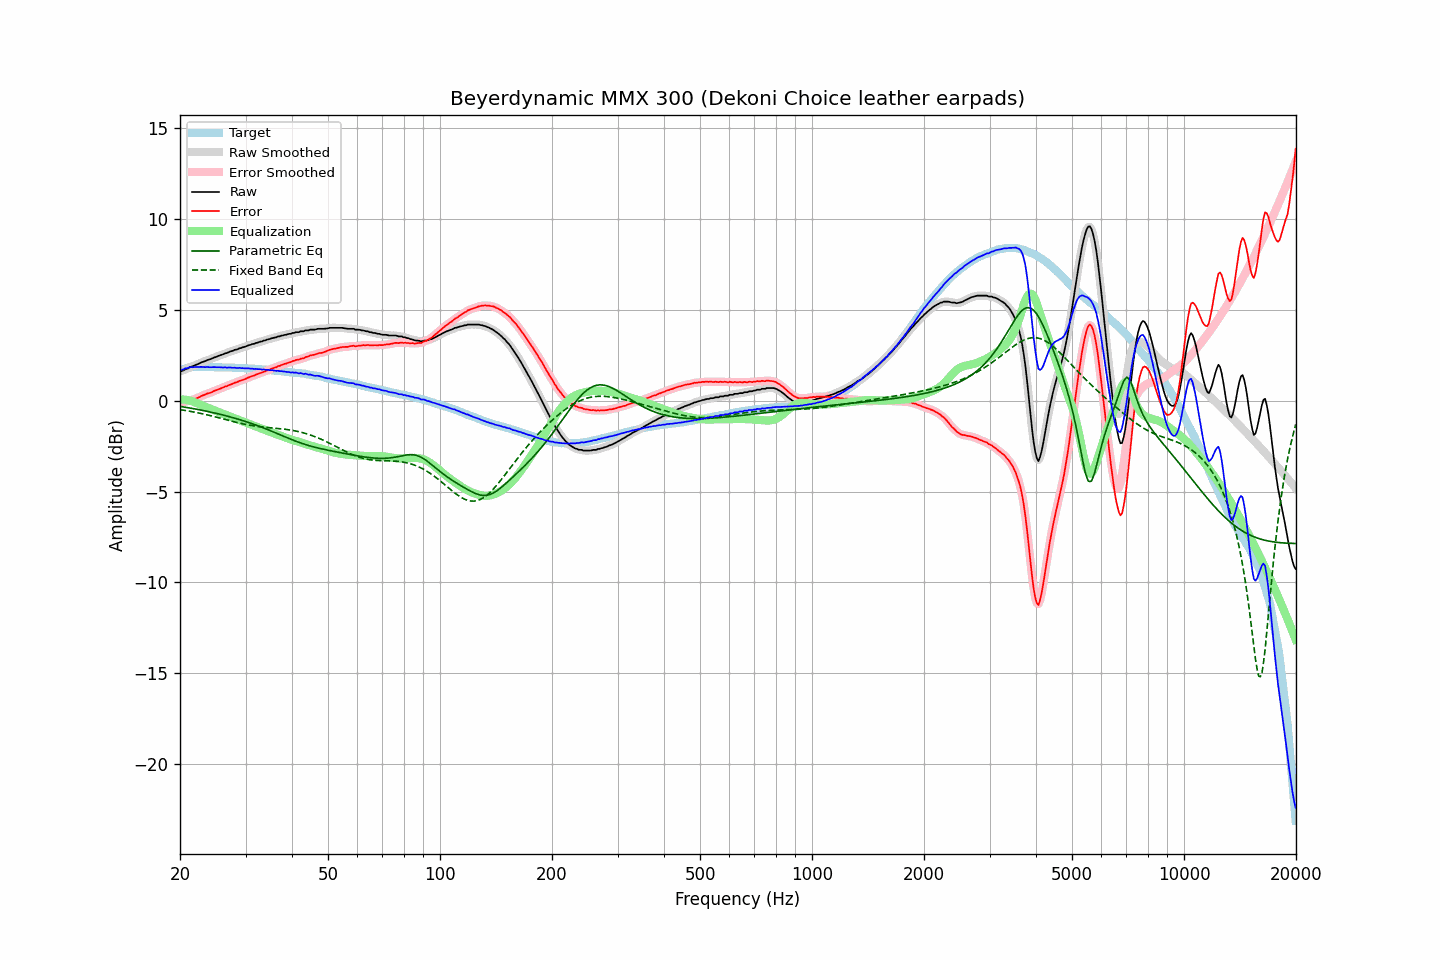

Values plotted in this chart, from the file beside it:
frequency, raw, error, smoothed, error_smoothed, equalization, parametric_eq, fixed_band_eq, equalized_raw, equalized_smoothed, target
20.00, 1.62, -0.05, 1.61, -0.06, 0.08, -0.32, -0.50, 1.70, 1.69, 1.68
20.20, 1.62, -0.08, 1.64, -0.07, 0.07, -0.33, -0.51, 1.69, 1.71, 1.71
20.40, 1.65, -0.08, 1.66, -0.07, 0.06, -0.34, -0.52, 1.72, 1.73, 1.74
20.61, 1.71, -0.04, 1.70, -0.06, 0.05, -0.36, -0.54, 1.76, 1.75, 1.75
20.81, 1.74, -0.04, 1.74, -0.04, 0.04, -0.37, -0.55, 1.78, 1.78, 1.79
21.02, 1.77, -0.04, 1.79, -0.02, 0.02, -0.39, -0.57, 1.79, 1.81, 1.81
21.23, 1.83, 0.01, 1.82, -0.00, 0.00, -0.40, -0.58, 1.83, 1.82, 1.82
21.44, 1.86, 0.03, 1.86, 0.03, -0.02, -0.42, -0.60, 1.84, 1.84, 1.83
21.66, 1.89, 0.05, 1.90, 0.06, -0.05, -0.44, -0.62, 1.84, 1.85, 1.84
21.87, 1.93, 0.09, 1.93, 0.08, -0.09, -0.45, -0.63, 1.85, 1.85, 1.84
22.09, 1.97, 0.12, 1.97, 0.12, -0.12, -0.47, -0.65, 1.85, 1.85, 1.85
22.31, 2.00, 0.15, 2.01, 0.15, -0.16, -0.48, -0.67, 1.84, 1.85, 1.85
22.54, 2.04, 0.19, 2.05, 0.19, -0.20, -0.50, -0.69, 1.85, 1.85, 1.85
22.76, 2.09, 0.24, 2.09, 0.24, -0.23, -0.52, -0.71, 1.86, 1.85, 1.85
22.99, 2.12, 0.28, 2.12, 0.28, -0.27, -0.54, -0.72, 1.85, 1.85, 1.84
23.22, 2.15, 0.31, 2.16, 0.32, -0.31, -0.56, -0.74, 1.84, 1.85, 1.84
23.45, 2.18, 0.34, 2.19, 0.35, -0.34, -0.57, -0.76, 1.84, 1.84, 1.84
23.69, 2.23, 0.39, 2.22, 0.38, -0.38, -0.59, -0.79, 1.85, 1.84, 1.84
23.92, 2.25, 0.41, 2.25, 0.41, -0.41, -0.61, -0.81, 1.84, 1.84, 1.84
24.16, 2.28, 0.43, 2.29, 0.44, -0.45, -0.63, -0.83, 1.83, 1.84, 1.85
24.40, 2.32, 0.48, 2.32, 0.48, -0.48, -0.65, -0.85, 1.84, 1.84, 1.85
24.65, 2.36, 0.52, 2.36, 0.52, -0.52, -0.67, -0.87, 1.84, 1.84, 1.84
24.89, 2.39, 0.56, 2.39, 0.56, -0.55, -0.69, -0.89, 1.84, 1.84, 1.84
25.14, 2.42, 0.59, 2.43, 0.59, -0.59, -0.71, -0.92, 1.83, 1.84, 1.84
25.39, 2.46, 0.63, 2.46, 0.62, -0.62, -0.73, -0.94, 1.84, 1.83, 1.84
25.65, 2.49, 0.66, 2.49, 0.66, -0.66, -0.75, -0.96, 1.83, 1.83, 1.83
25.91, 2.52, 0.70, 2.53, 0.70, -0.70, -0.78, -0.99, 1.83, 1.83, 1.82
26.16, 2.55, 0.73, 2.56, 0.73, -0.73, -0.80, -1.01, 1.82, 1.83, 1.82
26.43, 2.60, 0.78, 2.59, 0.77, -0.77, -0.82, -1.03, 1.84, 1.82, 1.82
26.69, 2.61, 0.79, 2.62, 0.80, -0.80, -0.84, -1.06, 1.81, 1.82, 1.82
26.96, 2.65, 0.83, 2.66, 0.83, -0.83, -0.87, -1.08, 1.82, 1.82, 1.82
27.23, 2.69, 0.87, 2.68, 0.86, -0.87, -0.89, -1.10, 1.82, 1.81, 1.82
27.50, 2.72, 0.90, 2.72, 0.91, -0.90, -0.92, -1.13, 1.82, 1.82, 1.82
27.77, 2.74, 0.93, 2.75, 0.94, -0.94, -0.94, -1.15, 1.80, 1.81, 1.81
28.05, 2.79, 0.98, 2.78, 0.97, -0.97, -0.97, -1.17, 1.82, 1.80, 1.81
28.33, 2.80, 1.01, 2.81, 1.01, -1.01, -0.99, -1.19, 1.79, 1.80, 1.80
28.62, 2.83, 1.04, 2.84, 1.05, -1.04, -1.02, -1.21, 1.79, 1.80, 1.80
28.90, 2.88, 1.09, 2.87, 1.08, -1.08, -1.04, -1.24, 1.81, 1.79, 1.79
29.19, 2.89, 1.11, 2.90, 1.11, -1.11, -1.07, -1.26, 1.78, 1.79, 1.78
29.48, 2.93, 1.14, 2.93, 1.14, -1.14, -1.10, -1.28, 1.79, 1.78, 1.79
29.78, 2.95, 1.17, 2.95, 1.17, -1.18, -1.13, -1.29, 1.77, 1.78, 1.78
30.08, 2.98, 1.20, 2.99, 1.21, -1.21, -1.16, -1.31, 1.77, 1.78, 1.78
30.38, 3.02, 1.25, 3.02, 1.25, -1.25, -1.18, -1.33, 1.78, 1.77, 1.77
30.68, 3.05, 1.28, 3.05, 1.29, -1.28, -1.21, -1.35, 1.77, 1.77, 1.77
30.99, 3.07, 1.32, 3.08, 1.32, -1.31, -1.24, -1.36, 1.76, 1.76, 1.76
31.30, 3.11, 1.36, 3.10, 1.35, -1.35, -1.28, -1.38, 1.76, 1.76, 1.75
31.61, 3.12, 1.37, 3.13, 1.38, -1.38, -1.31, -1.39, 1.74, 1.75, 1.75
31.93, 3.16, 1.42, 3.16, 1.42, -1.42, -1.34, -1.40, 1.75, 1.74, 1.74
32.24, 3.18, 1.45, 3.19, 1.45, -1.45, -1.37, -1.41, 1.73, 1.74, 1.73
32.57, 3.21, 1.48, 3.21, 1.48, -1.48, -1.40, -1.43, 1.73, 1.73, 1.73
32.89, 3.24, 1.52, 3.24, 1.51, -1.51, -1.44, -1.44, 1.73, 1.72, 1.73
33.22, 3.25, 1.54, 3.26, 1.55, -1.55, -1.47, -1.45, 1.70, 1.72, 1.72
33.55, 3.30, 1.59, 3.29, 1.58, -1.58, -1.50, -1.46, 1.72, 1.71, 1.71
33.89, 3.31, 1.61, 3.32, 1.62, -1.62, -1.54, -1.46, 1.70, 1.70, 1.70
34.23, 3.35, 1.65, 3.35, 1.65, -1.65, -1.57, -1.47, 1.70, 1.70, 1.70
34.57, 3.37, 1.68, 3.37, 1.68, -1.68, -1.61, -1.48, 1.69, 1.69, 1.69
34.92, 3.39, 1.72, 3.40, 1.72, -1.72, -1.65, -1.49, 1.67, 1.68, 1.68
35.27, 3.43, 1.76, 3.42, 1.75, -1.75, -1.68, -1.50, 1.68, 1.67, 1.67
35.62, 3.44, 1.78, 3.44, 1.78, -1.79, -1.72, -1.51, 1.66, 1.66, 1.66
35.97, 3.47, 1.82, 3.47, 1.82, -1.82, -1.76, -1.51, 1.65, 1.65, 1.65
... 635 more rows
